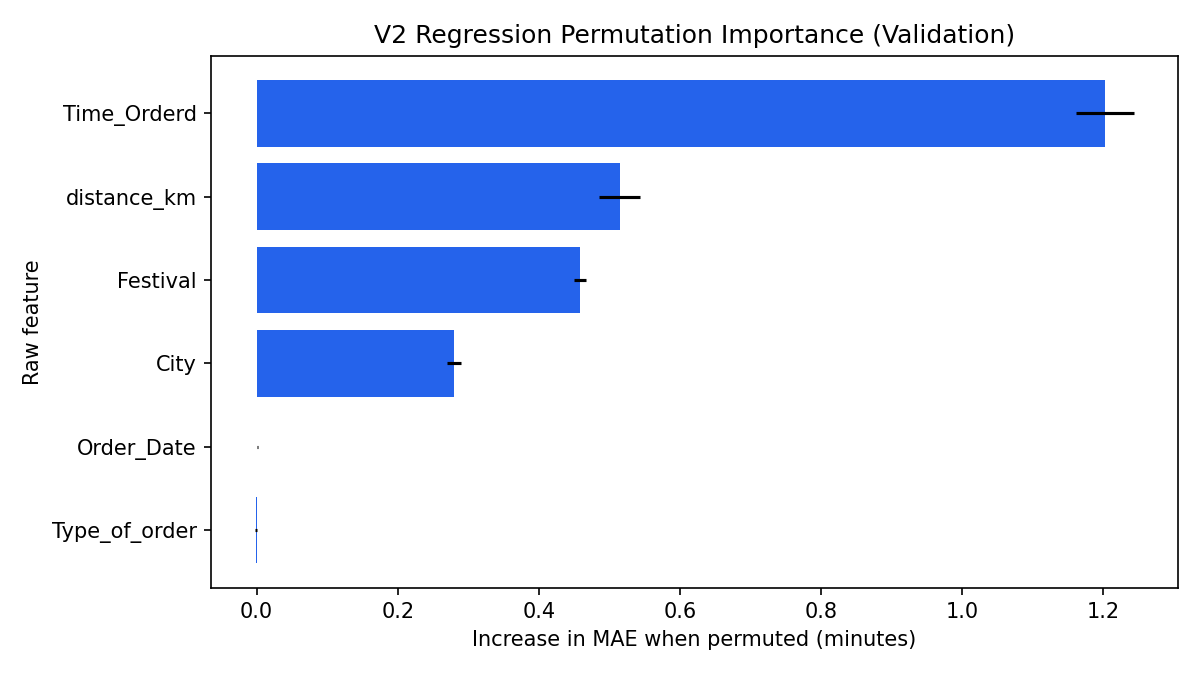

The table this chart was drawn from, first rows:
feature, importance_mean, importance_std
Time_Orderd, 1.202, 0.04078
distance_km, 0.5144, 0.02974
Festival, 0.4589, 0.008546
City, 0.2799, 0.009383
Order_Date, 0.001024, 0.0009051
Type_of_order, -0.000892, 0.001019
